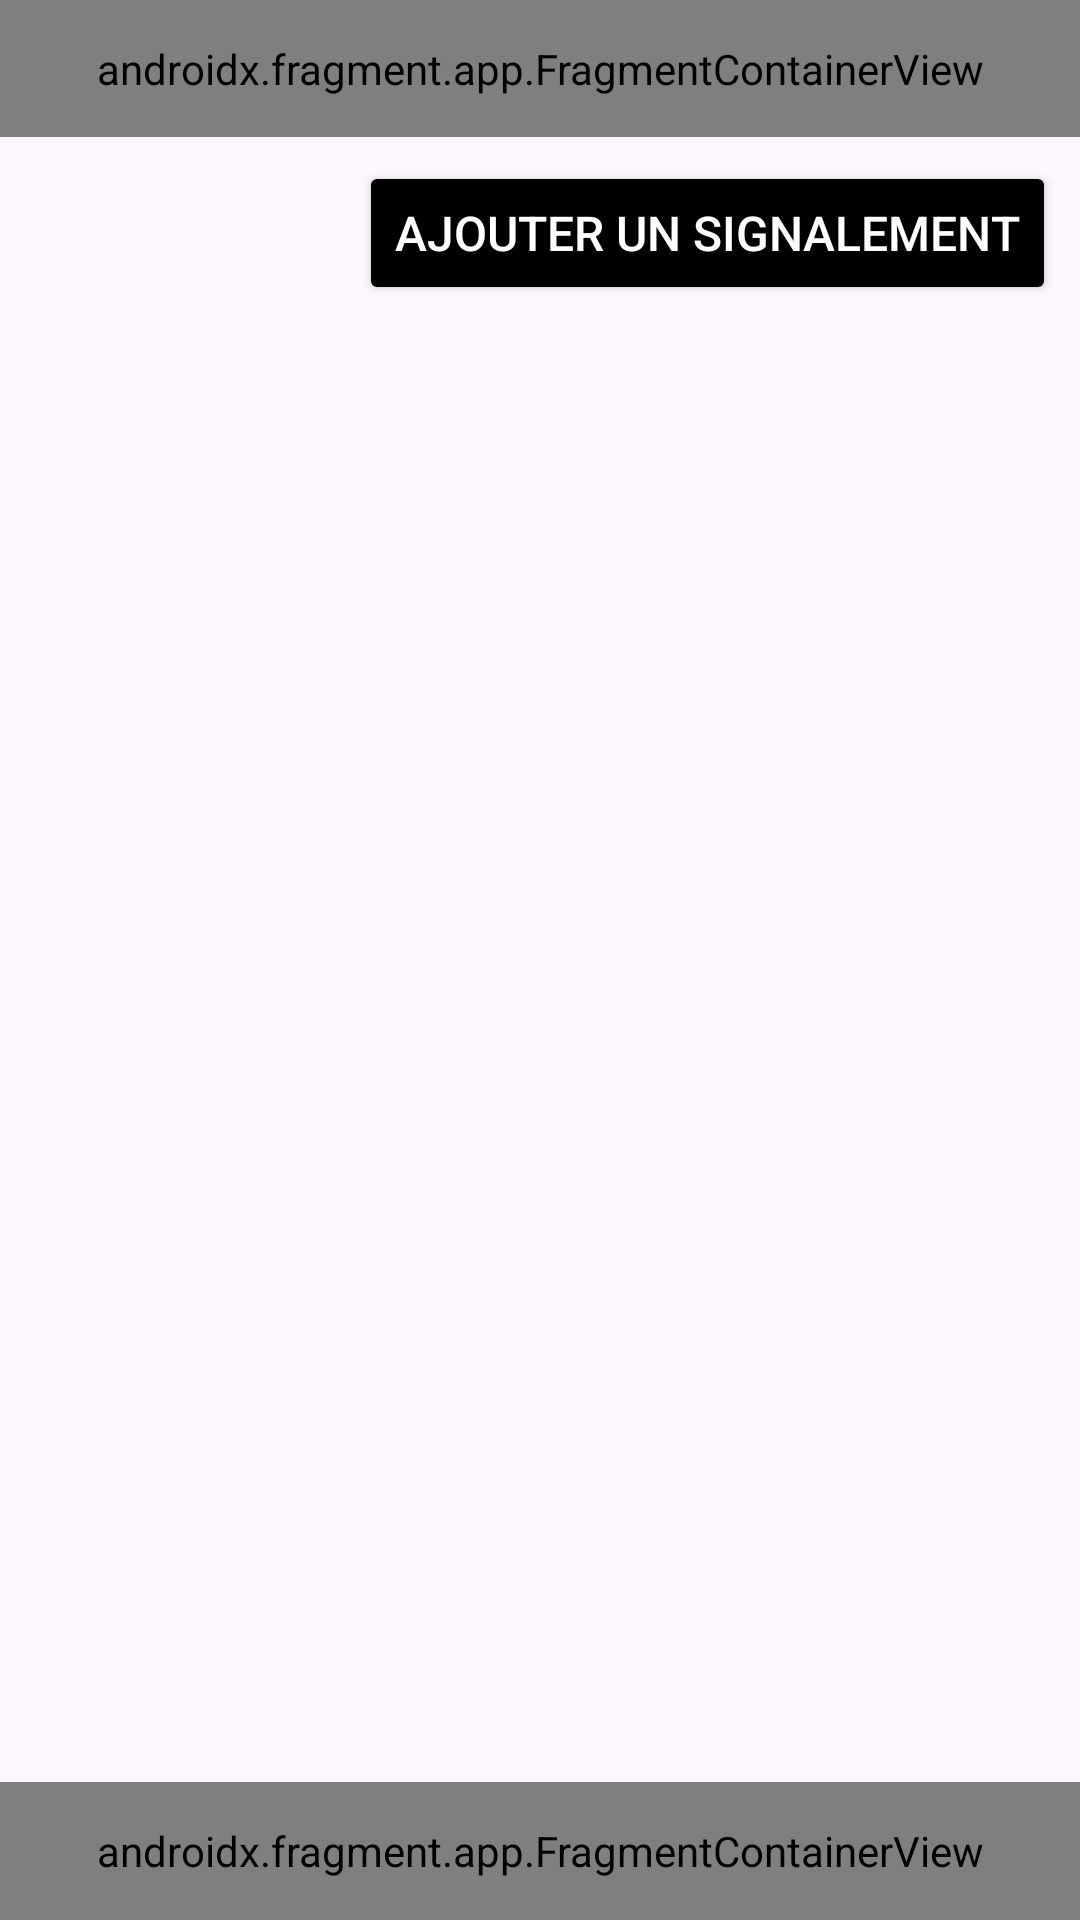

Produce the Android XML layout that renders to this screen, including the resource entries it uses.
<!-- AndroidManifest.xml: application theme Theme.GhostApp -->
<!-- res/layout/activity_report.xml -->
<?xml version="1.0" encoding="utf-8"?>
<LinearLayout xmlns:android="http://schemas.android.com/apk/res/android"
    xmlns:app="http://schemas.android.com/apk/res-auto"
    xmlns:tools="http://schemas.android.com/tools"
    android:id="@+id/main"
    android:layout_width="match_parent"
    android:layout_height="match_parent"
    tools:context=".ReportActivity"
    android:background="?attr/colorPrimary"
    android:orientation="vertical">

    <androidx.fragment.app.FragmentContainerView
        android:id="@+id/header_container"
        android:name="com.example.ghostapp.fragments.HeaderDefaultFragment"
        android:layout_width="match_parent"
        android:layout_height="0dp"
        android:layout_weight="1"
        tools:layout="@layout/fragment_header_default"/>

    <LinearLayout
        android:layout_width="match_parent"
        android:layout_height="0dp"
        android:layout_weight="12"
        android:orientation="vertical"
        android:background="?android:attr/colorBackground">

        <Button
            android:id="@+id/report_activity_add_report_btn"
            android:layout_width="wrap_content"
            android:layout_height="wrap_content"
            android:layout_margin="8dp"
            android:text="@string/activity_report_add_report_btn"
            android:textSize="16sp"
            android:layout_gravity="center_vertical|end"
            android:backgroundTint="@color/black"
            android:textColor="@color/white"/>

        <androidx.recyclerview.widget.RecyclerView
            android:id="@+id/report_activity_monster_list"
            android:layout_width="match_parent"
            android:layout_height="match_parent"
            app:layout_constraintTop_toTopOf="parent"
            android:orientation="vertical"
            android:contentDescription="@string/report_list"/>

    </LinearLayout>


    <androidx.fragment.app.FragmentContainerView
        android:id="@+id/navigation_container"
        android:name="com.example.ghostapp.fragments.NavigationFragment"
        android:layout_width="match_parent"
        android:layout_height="0dp"
        android:layout_weight="1"
        tools:layout="@layout/fragment_navigation"/>



</LinearLayout>
<!-- res/layout/fragment_header_default.xml (included above) -->
<?xml version="1.0" encoding="utf-8"?>
<LinearLayout xmlns:android="http://schemas.android.com/apk/res/android"
    xmlns:app="http://schemas.android.com/apk/res-auto"
    android:layout_width="match_parent"
    android:layout_height="match_parent"
    android:orientation="horizontal"
    android:background="@color/main_blue"
    android:layout_weight="1">

    <ImageView
        android:id="@+id/ghost_logo"
        android:layout_width="0dp"
        android:layout_height="wrap_content"
        android:src="@mipmap/ghost_app_logo"
        android:contentDescription="@string/app_name"
        android:layout_margin="8dp"
        android:layout_weight="1"/>

    <TextView
        android:id="@+id/header_title"
        android:layout_width="0dp"
        android:layout_height="match_parent"
        android:textColor="@color/white"
        android:textStyle="bold"
        android:textSize="20sp"
        android:gravity="center"
        android:layout_weight="4"/>

    <ImageView
        android:id="@+id/user_profile"
        android:layout_width="0dp"
        android:layout_height="match_parent"
        app:srcCompat="@drawable/vector_account"
        android:contentDescription="@string/app_name"
        android:layout_margin="8dp"
        android:layout_weight="1"/>
</LinearLayout>
<!-- res/layout/fragment_navigation.xml (included above) -->
<?xml version="1.0" encoding="utf-8"?>
<LinearLayout xmlns:android="http://schemas.android.com/apk/res/android"
    android:layout_width="match_parent"
    android:layout_height="match_parent"
    android:orientation="horizontal"
    android:background="@color/main_blue">


    <ImageView
        android:id="@+id/map_activity_report_button"
        android:layout_width="0dp"
        android:layout_height="match_parent"
        android:src="@drawable/vector_warning"
        android:contentDescription="@string/ghost_app_report_button"
        android:layout_margin="8dp"
        android:layout_weight="1"/>
    <ImageView
        android:id="@+id/map_activity_map_button"
        android:layout_width="0dp"
        android:layout_height="match_parent"
        android:src="@drawable/vector_map"
        android:contentDescription="@string/ghost_app_map_button"
        android:layout_margin="8dp"
        android:layout_weight="1"/>
    <ImageView
        android:id="@+id/map_activity_bestiary_button"
        android:layout_width="0dp"
        android:layout_height="match_parent"
        android:src="@drawable/vector_book"
        android:contentDescription="@string/ghost_app_bestiaire_button"
        android:layout_margin="8dp"
        android:layout_weight="1"/>
</LinearLayout>
<!-- resources referenced by this layout -->
<resources>
  <color name="black">#FF000000</color>
  <color name="main_blue">#262535</color>
  <color name="white">#FFFFFFFF</color>
  <!-- drawable vector_warning (drawable) -->
  <vector xmlns:android="http://schemas.android.com/apk/res/android" android:autoMirrored="true" android:height="24dp" android:tint="#FFFFFF" android:viewportHeight="24" android:viewportWidth="24" android:width="24dp">
        
      <path android:fillColor="@android:color/white" android:pathData="M12,5.99L19.53,19H4.47L12,5.99M12,2L1,21h22L12,2L12,2z"/>
        
      <path android:fillColor="@android:color/white" android:pathData="M13,16l-2,0l0,2l2,0z"/>
        
      <path android:fillColor="@android:color/white" android:pathData="M13,10l-2,0l0,5l2,0z"/>
      
  </vector>
  <!-- mipmap ghost_app_logo: webp bitmap (mipmap-hdpi, 3328 bytes) -->
  <string name="activity_report_add_report_btn">Ajouter un signalement</string>
  <string name="app_name">GhostApp</string>
  <string name="ghost_app_bestiaire_button">bestiaire activity icon</string>
  <string name="ghost_app_map_button">map activity icon</string>
  <string name="ghost_app_report_button">report activity icon</string>
  <string name="report_list">Liste des signalements</string>
  <style name="Theme.GhostApp" parent="Base.Theme.GhostApp" />
  <style name="Base.Theme.GhostApp" parent="Theme.Material3.DayNight.NoActionBar">
          
          <item name="colorPrimary">#262535</item>
          <item name="colorPrimaryVariant">#262535</item>
          <item name="android:textColorPrimaryInverse">#FFFFFF</item>
  
          <item name="custom_buttonGrey">#6C6A7C</item>
          <item name="custom_buttonBlue">#3C3965</item>
          <item name="custom_editTextGrey">#D9D9D9</item>
          <item name="custom_statusRed">#F44C4C</item>
          <item name="custom_statusGreen">#7ED255</item>
          <item name="custom_statusOrange">#F49633</item>
          <item name="custom_statusLightBlue">#33C0F4</item>
      </style>
</resources>
